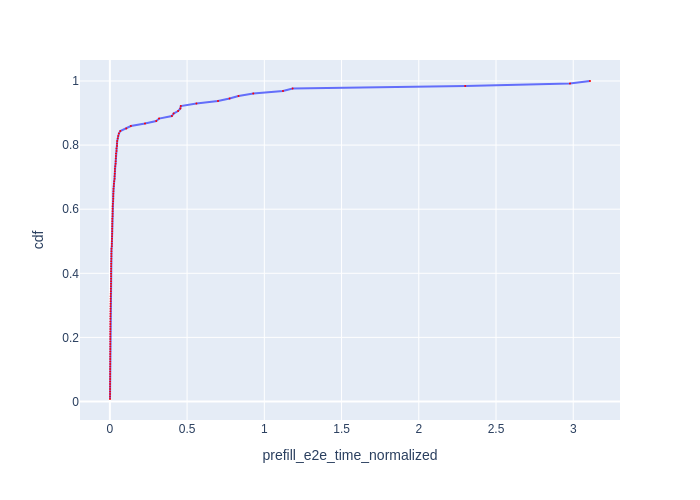

Values plotted in this chart, from the file beside it:
Request Id, prefill_e2e_time_normalized, cdf
0_7, 0.0008643, 0.007812
0_16, 0.001001, 0.01562
0_14, 0.001145, 0.02344
0_15, 0.001153, 0.03125
0_3, 0.00127, 0.03906
0_17, 0.001335, 0.04688
0_22, 0.001424, 0.05469
0_25, 0.001425, 0.0625
0_26, 0.001602, 0.07031
0_6, 0.001644, 0.07812
0_21, 0.001662, 0.08594
0_31, 0.0017, 0.09375
0_5, 0.001725, 0.1016
0_23, 0.001917, 0.1094
0_12, 0.001996, 0.1172
0_34, 0.002016, 0.125
0_38, 0.002022, 0.1328
0_29, 0.002041, 0.1406
0_33, 0.002244, 0.1484
0_46, 0.002267, 0.1562
0_35, 0.002384, 0.1641
0_9, 0.00241, 0.1719
0_27, 0.00242, 0.1797
0_1, 0.002501, 0.1875
0_8, 0.002548, 0.1953
0_0, 0.002579, 0.2031
0_49, 0.002661, 0.2109
0_50, 0.002687, 0.2188
0_53, 0.002727, 0.2266
0_10, 0.002741, 0.2344
0_65, 0.002746, 0.2422
0_19, 0.002939, 0.25
0_13, 0.003288, 0.2578
0_40, 0.003401, 0.2656
0_11, 0.003642, 0.2734
0_18, 0.003923, 0.2812
0_39, 0.004066, 0.2891
0_32, 0.004245, 0.2969
0_54, 0.004559, 0.3047
0_44, 0.004848, 0.3125
0_69, 0.004887, 0.3203
0_43, 0.00504, 0.3281
0_67, 0.005591, 0.3359
0_63, 0.006396, 0.3438
0_62, 0.006404, 0.3516
0_66, 0.006937, 0.3594
0_48, 0.007447, 0.3672
0_57, 0.007616, 0.375
0_24, 0.00784, 0.3828
0_55, 0.007863, 0.3906
0_68, 0.007882, 0.3984
0_51, 0.007933, 0.4062
0_70, 0.007987, 0.4141
0_60, 0.008068, 0.4219
0_36, 0.008573, 0.4297
0_71, 0.008612, 0.4375
0_74, 0.009464, 0.4453
0_52, 0.009809, 0.4531
0_45, 0.009873, 0.4609
0_28, 0.01013, 0.4688
... 68 more rows
